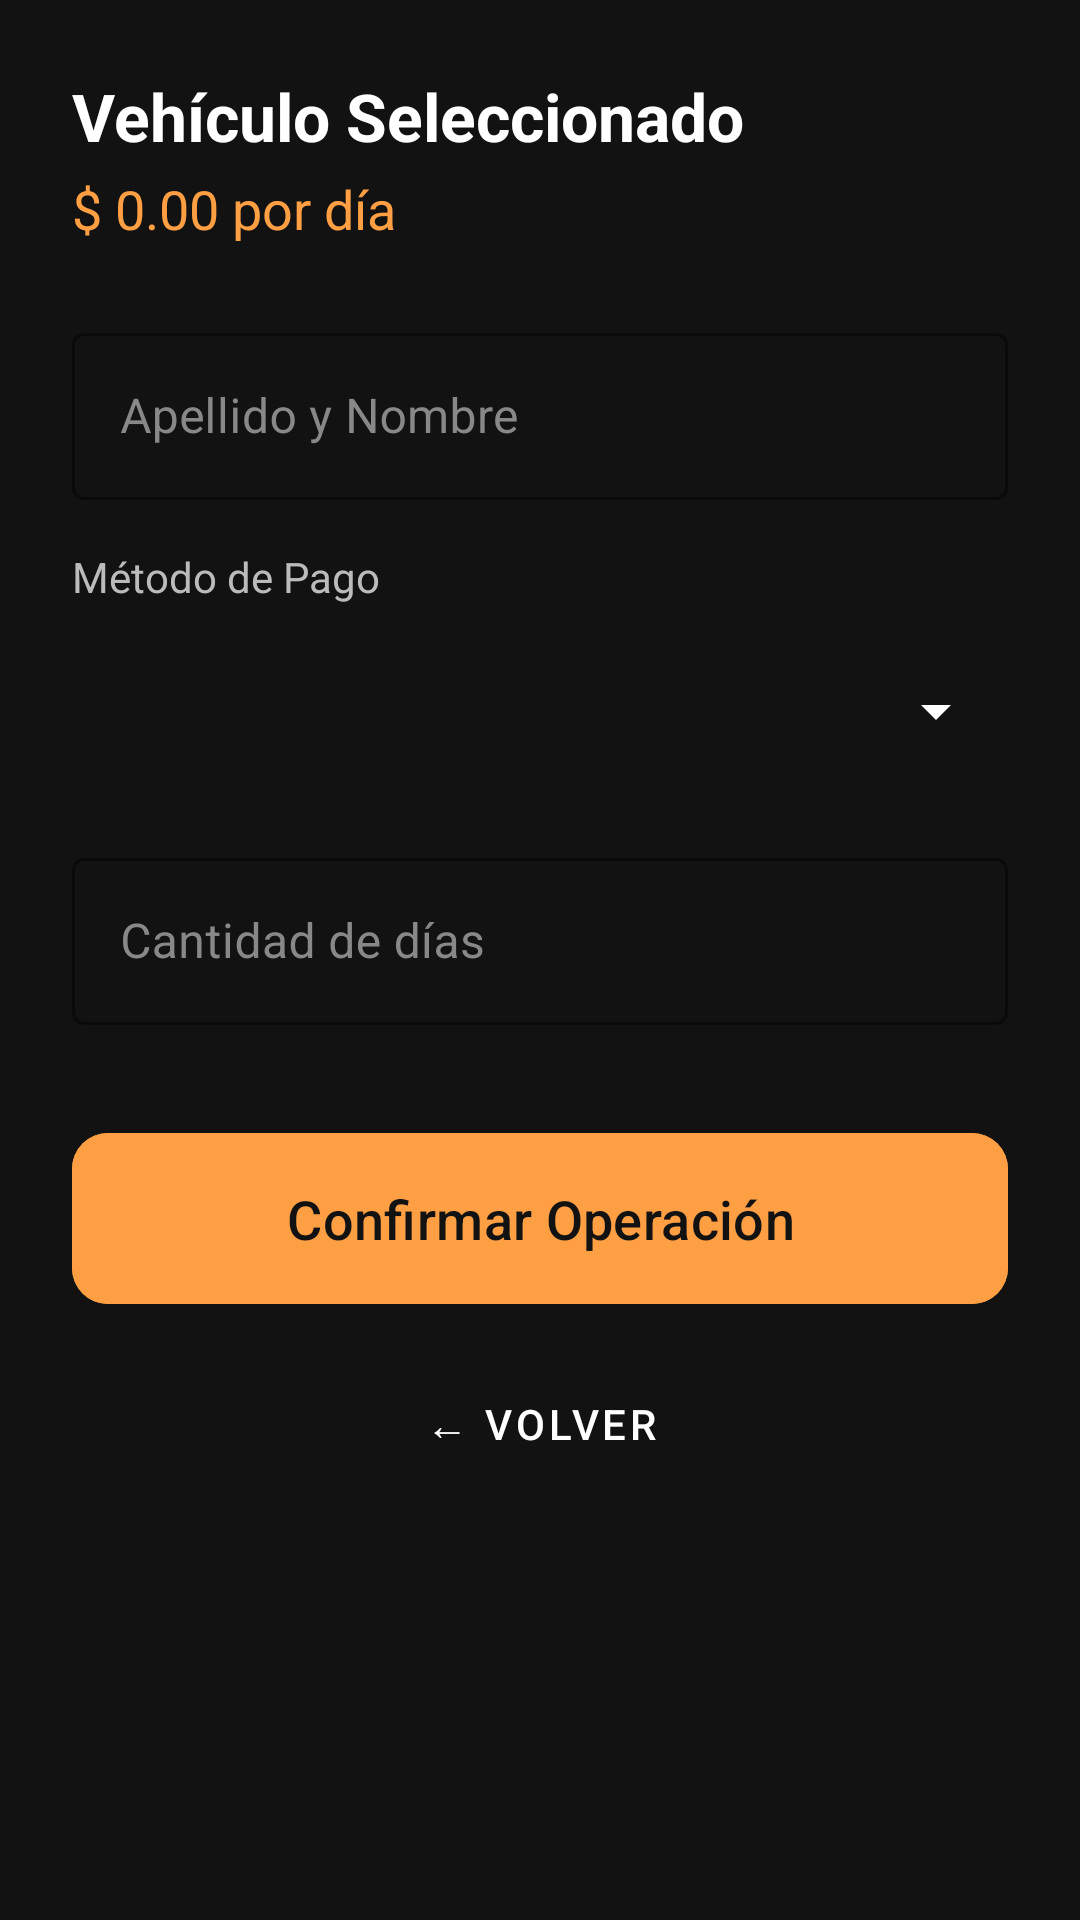

Produce the Android XML layout that renders to this screen, including the resource entries it uses.
<!-- AndroidManifest.xml: application theme Theme.AlquilerMyCar -->
<!-- res/layout/activity_alquiler.xml -->
<?xml version="1.0" encoding="utf-8"?>
<ScrollView xmlns:android="http://schemas.android.com/apk/res/android"
xmlns:app="http://schemas.android.com/apk/res-auto"
android:layout_width="match_parent"
android:layout_height="match_parent"
android:fillViewport="true"
android:background="#121212">

<LinearLayout
    android:layout_width="match_parent"
    android:layout_height="wrap_content"
    android:orientation="vertical"
    android:padding="24dp">

    <TextView
        android:id="@+id/tv_vehiculo_seleccionado"
        android:layout_width="match_parent"
        android:layout_height="wrap_content"
        android:text="Vehículo Seleccionado"
        android:textColor="#FFFFFF"
        android:textSize="22sp"
        android:textStyle="bold"
        android:layout_marginBottom="4dp" />

    <TextView
        android:id="@+id/tv_precio_dia"
        android:layout_width="match_parent"
        android:layout_height="wrap_content"
        android:text="$ 0.00 por día"
        android:textColor="#FF9F43"
        android:textSize="18sp"
        android:layout_marginBottom="24dp" />

    <com.google.android.material.textfield.TextInputLayout
        android:layout_width="match_parent"
        android:layout_height="wrap_content"
        android:hint="Apellido y Nombre"
        android:textColorHint="#888888"
        app:hintTextColor="#00A8FF"
        app:boxStrokeColor="#00A8FF"
        style="@style/Widget.MaterialComponents.TextInputLayout.OutlinedBox">

        <com.google.android.material.textfield.TextInputEditText
            android:id="@+id/et_cliente"
            android:layout_width="match_parent"
            android:layout_height="wrap_content"
            android:textColor="#FFFFFF" />
    </com.google.android.material.textfield.TextInputLayout>

    <TextView
        android:layout_width="match_parent"
        android:layout_height="wrap_content"
        android:text="Método de Pago"
        android:textColor="#BBBBBB"
        android:layout_marginTop="16dp"
        android:layout_marginBottom="8dp" />

    <Spinner
        android:id="@+id/sp_pago"
        android:layout_width="match_parent"
        android:layout_height="55dp"
        android:backgroundTint="#FFFFFF"
        android:layout_marginBottom="16dp" />

    <com.google.android.material.textfield.TextInputLayout
        android:layout_width="match_parent"
        android:layout_height="wrap_content"
        android:hint="Cantidad de días"
        android:textColorHint="#888888"
        app:hintTextColor="#00A8FF"
        app:boxStrokeColor="#00A8FF"
        style="@style/Widget.MaterialComponents.TextInputLayout.OutlinedBox">

        <com.google.android.material.textfield.TextInputEditText
            android:id="@+id/et_dias"
            android:layout_width="match_parent"
            android:layout_height="wrap_content"
            android:inputType="number"
            android:textColor="#FFFFFF" />
    </com.google.android.material.textfield.TextInputLayout>

    <com.google.android.material.button.MaterialButton
        android:layout_width="match_parent"
        android:layout_height="65dp"
        android:layout_marginTop="32dp"
        android:text="Confirmar Operación"
        android:textSize="18sp"
        android:textAllCaps="false"
        app:cornerRadius="12dp"
        android:backgroundTint="#FF9F43"
        android:textColor="#121212"
        android:onClick="verResumen" />

    <com.google.android.material.button.MaterialButton
        android:id="@+id/btn_volver_atras"
        style="@style/Widget.MaterialComponents.Button.TextButton"
        android:layout_width="match_parent"
        android:layout_height="wrap_content"
        android:layout_marginTop="12dp"
        android:layout_marginBottom="20dp"
        android:text="← Volver"
        android:textColor="#FFFFFF"
        android:onClick="volverAtras" />

</LinearLayout>
</ScrollView>
<!-- resources referenced by this layout -->
<resources>
  <style name="Theme.AlquilerMyCar" parent="Base.Theme.AlquilerMyCar" />
  <style name="Base.Theme.AlquilerMyCar" parent="Theme.Material3.DayNight.NoActionBar">
          
          
      </style>
</resources>
